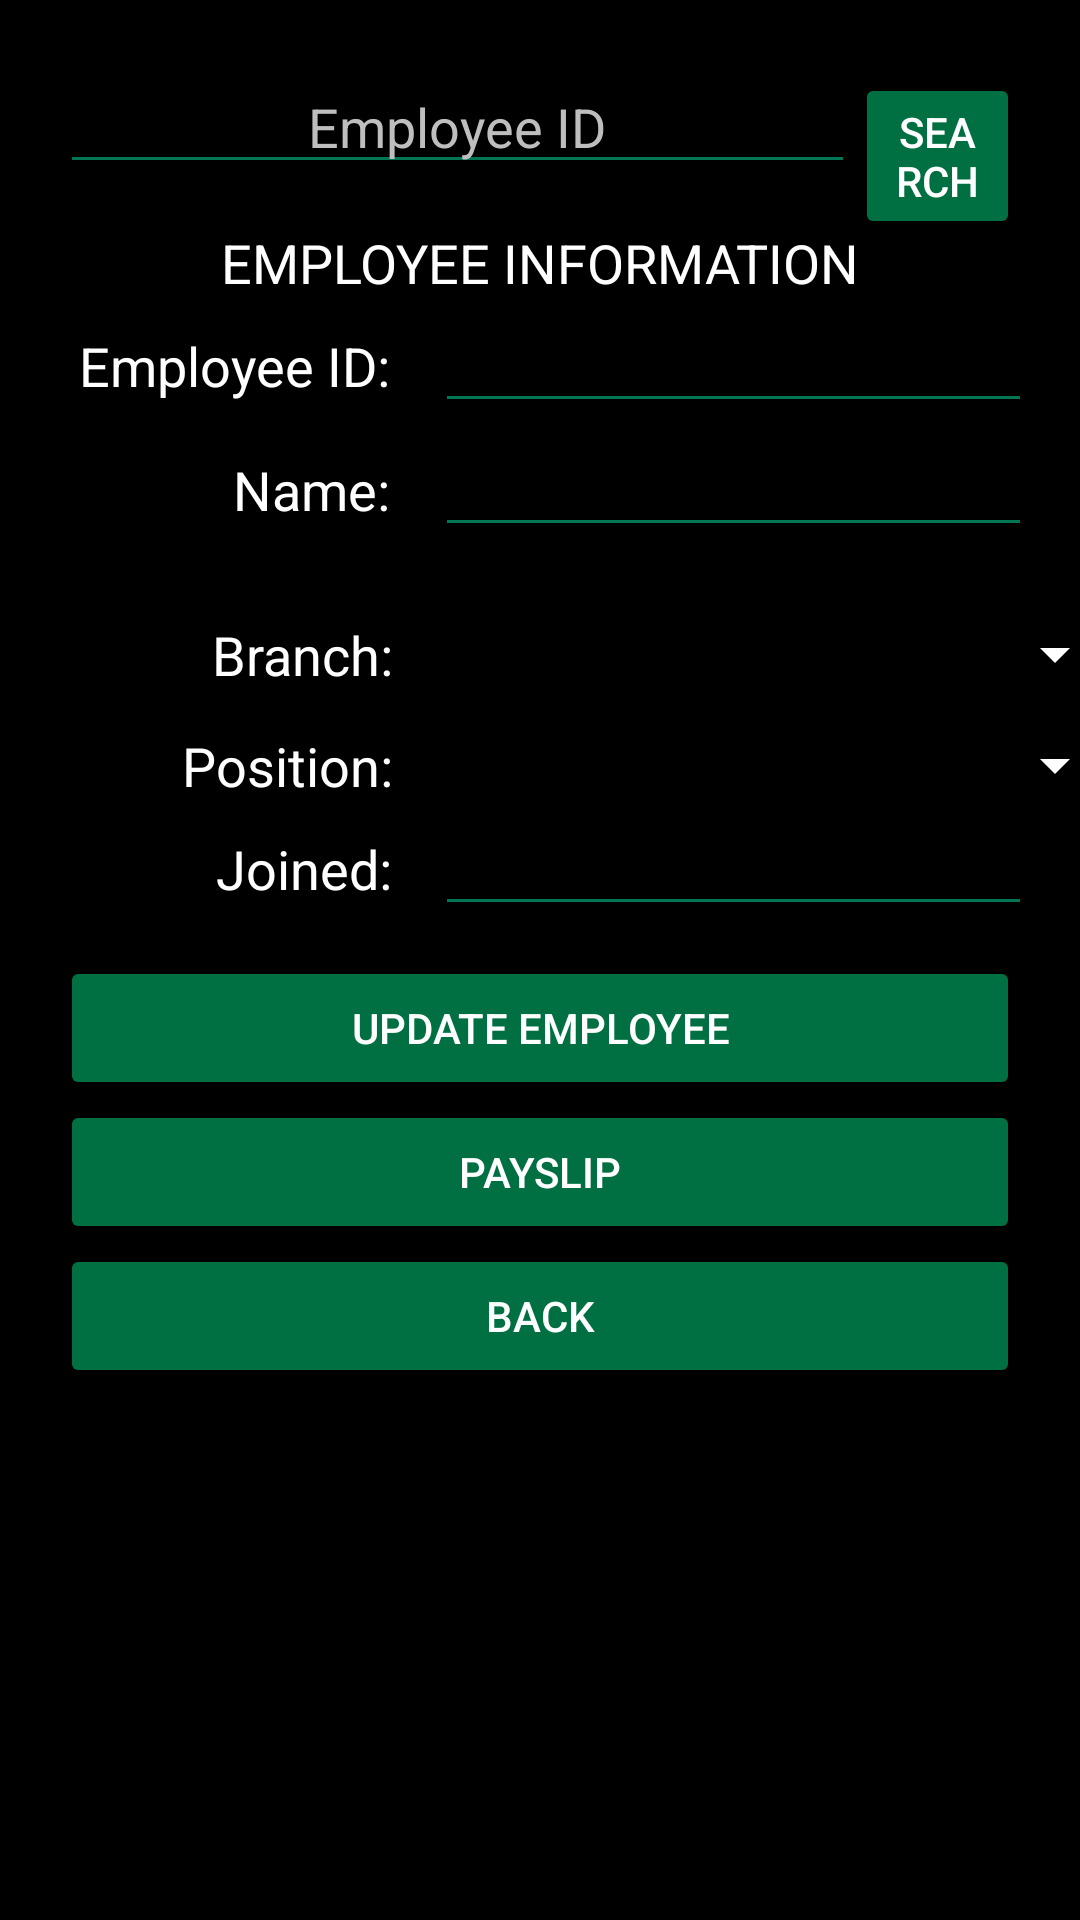

The Android layout XML behind this screen, and the referenced resources:
<!-- AndroidManifest.xml: application theme AppTheme -->
<!-- res/layout/seemployee.xml -->
<LinearLayout android:orientation="vertical" android:layout_width="match_parent" android:layout_height="match_parent" android:padding="20dp" android:background="@color/colorBlack" xmlns:android="http://schemas.android.com/apk/res/android"><LinearLayout android:orientation="horizontal" android:minWidth="25px" android:minHeight="25px" android:layout_width="match_parent" android:layout_height="wrap_content" android:id="@+id/linearLayout1"><EditText android:layout_width="265.10dp" android:layout_height="wrap_content" android:id="@+id/xsearchtxt" android:hint="Employee ID" android:gravity="center" android:textColor="@android:color/white" android:backgroundTint="@color/colorGreen" /><Button android:text="Search" android:layout_width="wrap_content" android:layout_height="wrap_content" android:id="@+id/xsearchbtn" android:backgroundTint="#007042" /></LinearLayout><TextView android:text="EMPLOYEE INFORMATION" android:gravity="center" android:textAppearance="?android:attr/textAppearanceMedium" android:layout_width="match_parent" android:layout_height="wrap_content" android:id="@+id/textView1" /><GridLayout android:minWidth="25px" android:minHeight="25px" android:layout_width="match_parent" android:layout_height="wrap_content" android:id="@+id/gridLayout1" android:rowCount="5" android:columnCount="2" android:layout_marginBottom="10dp"><TextView android:text="Employee ID:" android:layout_width="110dp" android:layout_height="wrap_content" android:layout_marginRight="15dp" android:textAppearance="?android:attr/textAppearanceMedium" android:id="@+id/textView3" android:layout_row="0" android:layout_column="0" android:gravity="right" android:enabled="false" /><EditText android:layout_width="230.5dp" android:layout_height="wrap_content" android:id="@+id/xempidtxt" android:layout_marginRight="11.0dp" android:backgroundTint="@color/colorGreen" android:textColor="@android:color/white" android:inputType="text" android:enabled="false" android:layout_row="0" android:layout_column="1" /><TextView android:text="Name:" android:layout_width="110dp" android:layout_height="55.0dp" android:layout_marginRight="15dp" android:textAppearance="?android:attr/textAppearanceMedium" android:id="@+id/txtname" android:layout_row="1" android:layout_column="0" android:gravity="right" /><EditText android:layout_width="230.5dp" android:layout_height="wrap_content" android:id="@+id/xnametxt" android:layout_marginRight="11.0dp" android:backgroundTint="@color/colorGreen" android:textColor="@android:color/white" android:inputType="text" android:layout_row="1" android:layout_column="1" /><TextView android:text="Branch:" android:layout_width="110.5dp" android:layout_height="wrap_content" android:textAppearance="?android:attr/textAppearanceMedium" android:id="@+id/textView4" android:layout_row="2" android:layout_column="0" android:gravity="right" /><Spinner android:id="@+id/xbranchspin" android:layout_width="230.5dp" android:layout_height="wrap_content" android:layout_marginRight="11.0dp" android:layout_marginBottom="13dp" android:backgroundTint="@color/colorWhite" android:popupBackground="@android:color/black" android:layout_row="2" android:layout_column="1" /><TextView android:text="Position:" android:layout_width="110.5dp" android:layout_height="wrap_content" android:textAppearance="?android:attr/textAppearanceMedium" android:id="@+id/textView5" android:layout_row="3" android:layout_column="0" android:gravity="right" /><Spinner android:id="@+id/xpostionspin" android:layout_width="230.5dp" android:layout_height="wrap_content" android:layout_marginRight="11.0dp" android:backgroundTint="@color/colorWhite" android:popupBackground="@android:color/black" android:layout_row="3" android:layout_column="1" /><TextView android:text="Joined:" android:layout_width="110.5dp" android:layout_height="wrap_content" android:textAppearance="?android:attr/textAppearanceMedium" android:id="@+id/textView6" android:gravity="right" /><EditText android:layout_width="230.5dp" android:layout_height="wrap_content" android:id="@+id/xjoinedtxt" android:layout_marginRight="11.0dp" android:backgroundTint="@color/colorGreen" android:textColor="@android:color/white" android:inputType="text" android:enabled="false" android:layout_row="4" android:layout_column="1" /></GridLayout><Button android:text="UPDATE EMPLOYEE" android:layout_width="match_parent" android:layout_height="wrap_content" android:id="@+id/xupdatebtn" android:backgroundTint="#007042" /><Button android:text="Payslip" android:layout_width="match_parent" android:layout_height="wrap_content" android:id="@+id/xpayslipbtn" android:backgroundTint="#007042" /><Button android:text="Back" android:layout_width="match_parent" android:layout_height="wrap_content" android:backgroundTint="#007042" android:id="@+id/xbackbtn" /></LinearLayout>
<!-- resources referenced by this layout -->
<resources>
  <color name="colorBlack">#000000</color>
  <color name="colorGreen">#007654</color>
  <color name="colorWhite">#FFFFFF</color>
  <style name="AppTheme" parent="Theme.AppCompat.Light.DarkActionBar"><item name="colorPrimary">@color/colorGreen</item><item name="colorPrimaryDark">@color/colorGreen</item><item name="colorAccent">@color/colorGreen</item><item name="android:textColor">@color/colorWhite</item><item name="android:textColorHint">@color/colorGrey</item></style>
  <color name="colorGrey">#BEBEBE</color>
</resources>
